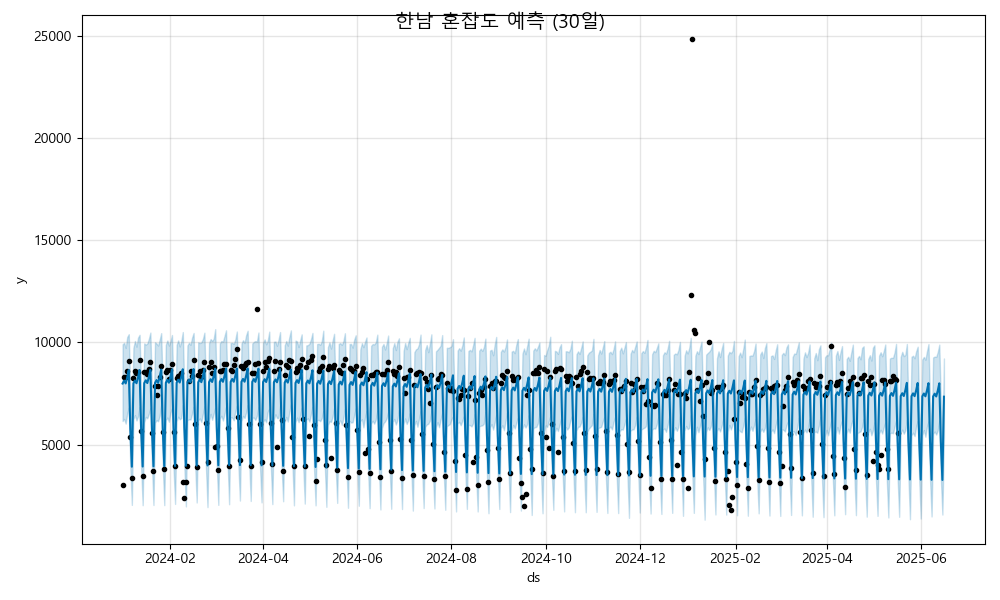

The data file committed next to this chart (first rows):
ds, yhat, yhat_lower, yhat_upper
2024-01-01, 7985, 6153, 9902
2024-01-02, 8126, 6254, 9975
2024-01-03, 7991, 6026, 9726
2024-01-04, 8276, 6523, 10264
2024-01-05, 8640, 6800, 10400
2024-01-06, 5770, 3857, 7599
2024-01-07, 3918, 2050, 5714
2024-01-08, 7993, 6241, 9729
2024-01-09, 8135, 6439, 10066
2024-01-10, 8000, 6179, 9789
2024-01-11, 8284, 6372, 10233
2024-01-12, 8649, 6824, 10368
2024-01-13, 5779, 3902, 7703
2024-01-14, 3927, 2036, 5782
2024-01-15, 8002, 6079, 9948
2024-01-16, 8144, 6354, 9890
2024-01-17, 8009, 6283, 9940
2024-01-18, 8293, 6506, 10169
2024-01-19, 8658, 6780, 10478
2024-01-20, 5787, 4022, 7604
2024-01-21, 3936, 2044, 5741
2024-01-22, 8011, 6071, 10005
2024-01-23, 8153, 6193, 9940
2024-01-24, 8018, 6141, 9845
2024-01-25, 8302, 6394, 10122
2024-01-26, 8666, 6937, 10451
2024-01-27, 5796, 4005, 7662
2024-01-28, 3945, 2038, 5910
2024-01-29, 8020, 6197, 9885
2024-01-30, 8162, 6322, 10089
2024-01-31, 8027, 6116, 9844
2024-02-01, 8311, 6554, 10048
2024-02-02, 8675, 6771, 10359
2024-02-03, 5805, 3833, 7596
2024-02-04, 3953, 2098, 5849
2024-02-05, 8029, 6141, 9877
2024-02-06, 8170, 6362, 10093
2024-02-07, 8035, 6237, 9800
2024-02-08, 8320, 6290, 10047
2024-02-09, 8684, 6937, 10505
2024-02-10, 5814, 3899, 7659
2024-02-11, 3962, 1977, 5856
2024-02-12, 8038, 6183, 9850
2024-02-13, 8179, 6242, 9979
2024-02-14, 8044, 6226, 9880
2024-02-15, 8329, 6516, 10232
2024-02-16, 8693, 6840, 10458
2024-02-17, 5823, 4010, 7538
2024-02-18, 3971, 2168, 5721
2024-02-19, 8047, 6183, 10004
2024-02-20, 8188, 6278, 9965
2024-02-21, 8053, 6108, 9999
2024-02-22, 8337, 6494, 10165
2024-02-23, 8702, 6866, 10473
2024-02-24, 5832, 3877, 7642
2024-02-25, 3980, 1942, 5809
2024-02-26, 8055, 6183, 9960
2024-02-27, 8197, 6502, 10162
2024-02-28, 8062, 6213, 10069
2024-02-29, 8346, 6509, 10172
... 473 more rows
